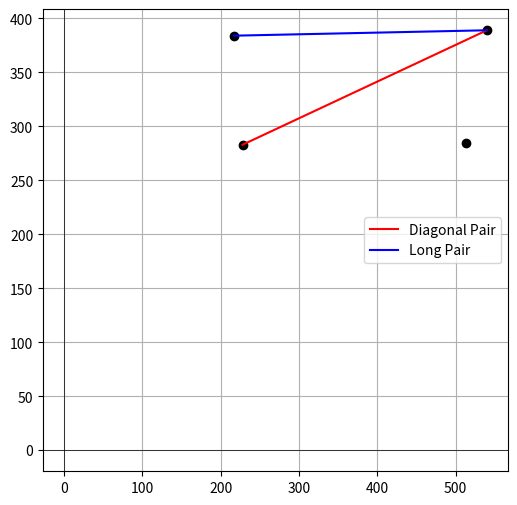

This chart was generated by the following Python code:
#!/usr/bin/python3
import math
import matplotlib.pyplot as plt

# Expected rotation: ~90 degrees or -90 degrees
corners = [[228.0, 283.0], [217.0, 384.0], [540.0, 389.0], [514.0, 285.0]]

# Expected rotation: ~45 degrees
# corners = [[228.0, 235.0], [481.0, 418.0], [569.0, 324.0], [315.0, 173.0]]

# Expected rotation: ~0 degrees
# corners = [[317.0, 158.0], [309.0, 377.0], [468.0, 378.0], [425.0, 157.0]]

distances = []

distance = lambda x1, y1, x2, y2: math.sqrt((x2 - x1) ** 2 + (y2 - y1) ** 2)

def get_diag_pair(corners):
    n = len(corners)
    for i in range(n):
        for j in range(i):
            d = distance(corners[i][0], corners[i][1], corners[j][0], corners[j][1])
            distances.append((d, corners[i], corners[j]))
    distances.sort(reverse=True)
    return distances[0][1:]

def get_long_pair():
    diag_pair = distances[0][1:]
    long_side_candidates = []

    for entry in distances[1:]:
        pair = entry[1:]
        if diag_pair[0] in pair or diag_pair[1] in pair:
            long_side_candidates.append(pair)
    
    long_side_candidates.sort(key=lambda p: distance(p[0][0], p[0][1], p[1][0], p[1][1]), reverse=True)

    return long_side_candidates[0]

def get_angle(long_pair):
    P1 = long_pair[0]
    P2 = long_pair[1]
    angle = math.atan2(abs(P2[1] - P1[1]), P2[0] - P1[0])
    return math.degrees(angle) - 90

diag_pair = get_diag_pair(corners)
long_pair = get_long_pair()

print("Angle: " + str(get_angle(long_pair)))

plt.figure(figsize=(6, 6))
for corner in corners:
    plt.scatter(corner[0], corner[1], color='black')

plt.plot(
    [diag_pair[0][0], diag_pair[1][0]],
    [diag_pair[0][1], diag_pair[1][1]],
    color='red',
    label='Diagonal Pair'
)

plt.plot(
    [long_pair[0][0], long_pair[1][0]],
    [long_pair[0][1], long_pair[1][1]],
    color='blue',
    label='Long Pair'
)

plt.axhline(0, color='black', linewidth=0.5)
plt.axvline(0, color='black', linewidth=0.5)
plt.legend()
plt.grid()
plt.show()